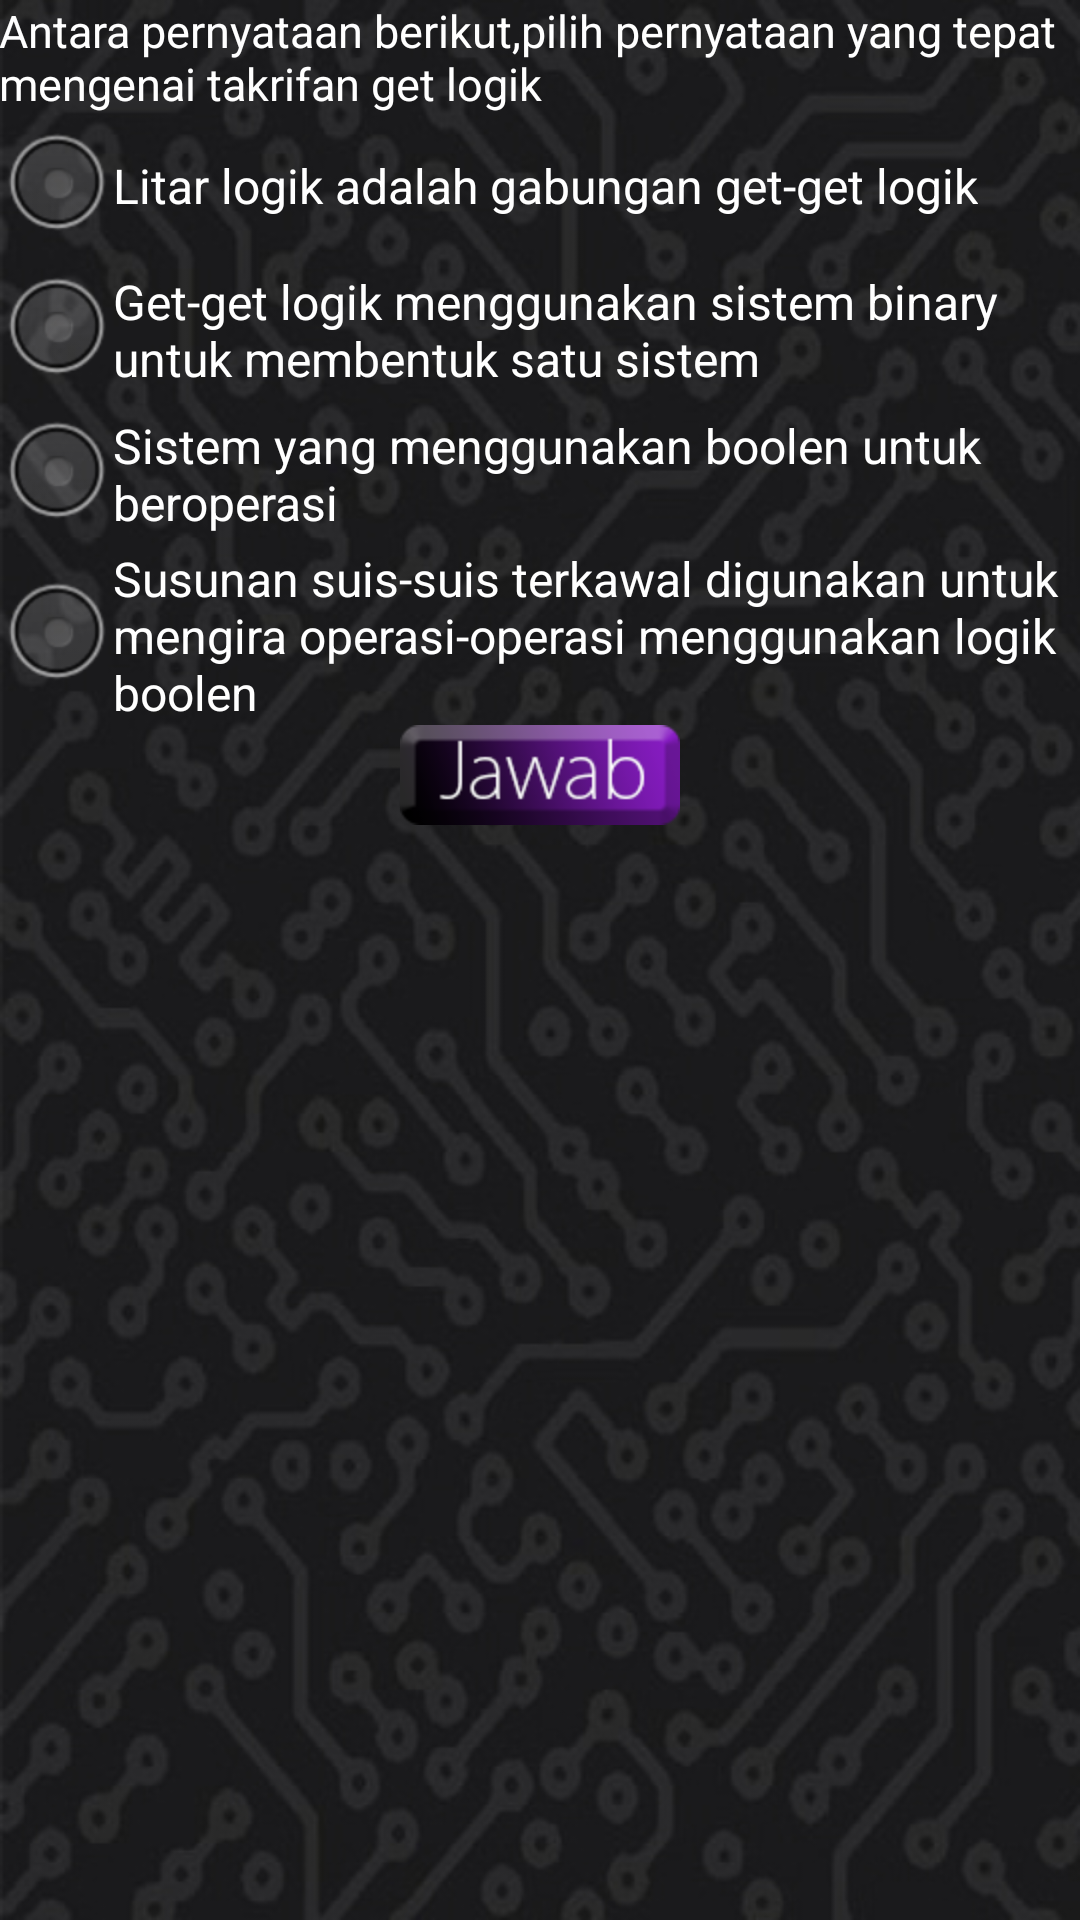

Produce the Android XML layout that renders to this screen, including the resource entries it uses.
<!-- AndroidManifest.xml: application theme AppTheme -->
<!-- res/layout/soal1.xml -->
<LinearLayout xmlns:android="http://schemas.android.com/apk/res/android"
    xmlns:tools="http://schemas.android.com/tools"
    android:id="@+id/LinearLayout1"
    
    android:layout_width="match_parent"
    android:layout_height="match_parent"
    
    android:gravity="top|left"
    android:orientation="vertical"
    android:paddingBottom="@dimen/activity_vertical_margin"
    android:paddingLeft="@dimen/activity_horizontal_margin"
    android:paddingRight="@dimen/activity_horizontal_margin"
    android:paddingTop="@dimen/activity_vertical_margin"
    android:background="@drawable/bgkuiz"
    tools:context=".Soal1" >
  <RelativeLayout
      android:layout_width="wrap_content"
      android:layout_height="wrap_content" >
      
      <AbsoluteLayout
    android:layout_width="wrap_content"
    android:layout_height="wrap_content"
    
    >
    
</AbsoluteLayout>
      
  </RelativeLayout>

    <ScrollView
        android:id="@+id/scrollView1"
        android:layout_width="match_parent"
        android:layout_height="wrap_content" >
        
        

        <LinearLayout
            android:layout_width="match_parent"
            android:layout_height="match_parent"
            android:orientation="vertical" >

		    <TextView
		        android:id="@+id/soal"
		        android:textColor="#FFFFFF"
		        android:layout_width="wrap_content"
		        android:layout_height="wrap_content"
		        android:text="@string/soal_soal1"
		        android:textAppearance="@style/Heru.Center" />
		
		    <RadioGroup
		        android:id="@+id/opsi"
		        android:layout_width="match_parent"
		        android:layout_height="wrap_content"
		        android:clickable="true" >
		
		        <RadioButton
		            android:id="@+id/opsi1"
		            android:textColor="#FFFFFF"
		            android:layout_width="wrap_content"
		            android:layout_height="wrap_content"
		            android:checked="false"
		            android:text="@string/opsi_soal1_1" />
		
		        <RadioButton
		            android:id="@+id/opsi2"
		            android:textColor="#FFFFFF"
		            android:layout_width="wrap_content"
		            android:layout_height="wrap_content"
		            android:text="@string/opsi_soal1_2" />
		
		        <RadioButton
		            android:id="@+id/opsi3"
		            android:textColor="#FFFFFF"
		            android:layout_width="wrap_content"
		            android:layout_height="wrap_content"
		            android:text="@string/opsi_soal1_3" />
		        
		        <RadioButton
		            android:id="@+id/opsi4"
		          android:textColor="#FFFFFF"
		            android:layout_width="wrap_content"
		            android:layout_height="wrap_content"
		            android:text="@string/opsi_soal1_4" />
		    </RadioGroup>
		
		    <ImageButton
		        android:id="@+id/jawab"
		        android:layout_width="wrap_content"
		        android:layout_height="wrap_content"
		        android:layout_gravity="center_horizontal"
		        android:background="@drawable/jawabsoalan"
		        android:gravity="center_vertical|center_horizontal"
		        android:textSize="15sp" />

        </LinearLayout>
    </ScrollView>
    
</LinearLayout>
<!-- resources referenced by this layout -->
<resources>
  <!-- drawable bgkuiz: jpg bitmap (drawable-hdpi, 125633 bytes) -->
  <!-- drawable jawabsoalan (drawable-hdpi) -->
  <?xml version="1.0" encoding="utf-8"?>
  <selector xmlns:android="http://schemas.android.com/apk/res/android">
      <item android:drawable="@drawable/jawab"
            android:state_pressed="true" />
     
      <item android:drawable="@drawable/jawab1" />
  </selector>
  <string name="opsi_soal1_1">Litar logik adalah gabungan get-get logik</string>
  <string name="opsi_soal1_2">Get-get logik menggunakan sistem binary untuk membentuk satu sistem</string>
  <string name="opsi_soal1_3">Sistem yang menggunakan boolen untuk beroperasi</string>
  <string name="opsi_soal1_4">Susunan suis-suis terkawal digunakan untuk mengira operasi-operasi menggunakan logik boolen</string>
  <string name="soal_soal1">Antara pernyataan berikut,pilih pernyataan yang tepat mengenai takrifan get logik</string>
  <style name="Heru.Center">
  	    <item name="android:gravity">center</item>
  	</style>
  <style name="AppTheme" parent="AppBaseTheme">
          
      </style>
  <!-- drawable jawab: png bitmap (drawable-hdpi, 7960 bytes) -->
  <!-- drawable jawab1: png bitmap (drawable-hdpi, 9220 bytes) -->
  <style name="AppBaseTheme" parent="android:Theme.Light">
          
      </style>
</resources>
